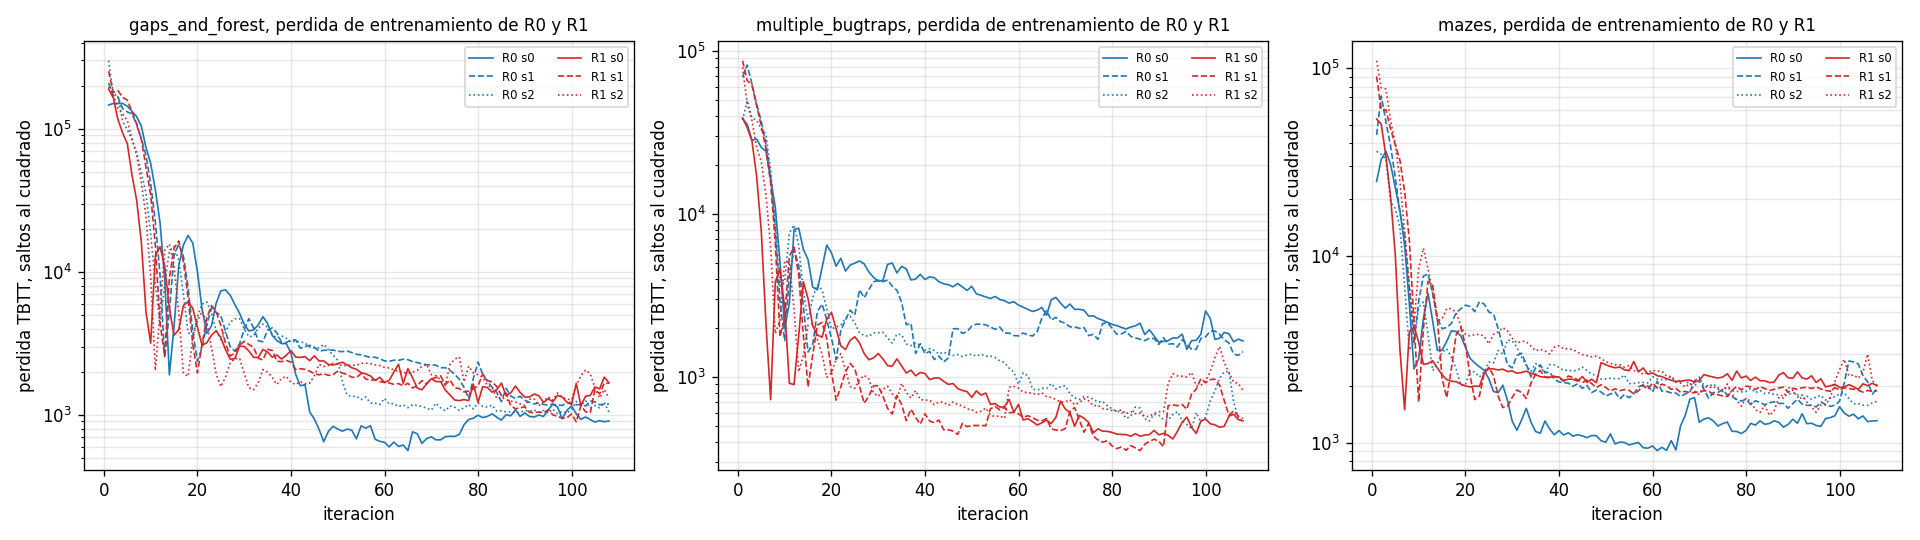

Data behind this chart, as committed beside it:
conjunto, peldano, semilla, perdida iteracion 1, media iteraciones 1 a 12, media iteraciones 97 a 108, raiz de la media 97 a 108 en celdas, minima, iteracion de la minima, iteracion elegida, perdida en la elegida, validacion en la elegida, validacion en la 108, val h_fs
gaps_and_forest, R0, 0, 146480, 107543, 979.8, 31.3, 563.6, 65, 8, 104422, 6603, 10000, 1579
gaps_and_forest, R1, 0, 189527, 64577, 1439, 37.9, 1162, 102, 20, 4101, 9753, 10000, 1579
gaps_and_forest, R0, 1, 209301, 106086, 1195, 34.6, 1155, 103, 4, 138117, 7178, 10000, 1579
gaps_and_forest, R1, 1, 252411, 114415, 1191, 34.5, 895.1, 101, 48, 1891, 7689, 10000, 1579
gaps_and_forest, R0, 2, 299023, 93616, 1128, 33.6, 1020, 97, 0, , 8904, 9597, 1579
gaps_and_forest, R1, 2, 195944, 81883, 1540, 39.2, 1160, 93, 4, 127113, 6476, 10000, 1579
multiple_bugtraps, R0, 0, 38352, 18828, 1843, 42.9, 1473, 96, 16, 3549, 2180, 8792, 1163
multiple_bugtraps, R1, 0, 38784, 11772, 523.3, 22.9, 415.4, 93, 36, 1056, 5163, 8650, 1163
multiple_bugtraps, R0, 1, 69153, 30379, 1628, 40.3, 1234, 44, 24, 2569, 2116, 8458, 1163
multiple_bugtraps, R1, 1, 87099, 29883, 781.2, 27.9, 352.6, 86, 20, 1074, 4168, 10000, 1163
multiple_bugtraps, R0, 2, 37651, 23194, 718.8, 26.8, 479.0, 97, 4, 37628, 3357, 10000, 1163
multiple_bugtraps, R1, 2, 79263, 20545, 1054, 32.5, 556.1, 57, 8, 1841, 4846, 10000, 1163
mazes, R0, 0, 24907, 16487, 1381, 37.2, 909.2, 61, 108, 1313, 631.3, 631.3, 523.1
mazes, R1, 0, 53750, 15846, 2015, 44.9, 1501, 7, 4, 20540, 5660, 10000, 523.1
mazes, R0, 1, 44132, 24435, 2064, 45.4, 1530, 89, 72, 1731, 550.0, 600.7, 523.1
mazes, R1, 1, 90717, 31772, 1915, 43.8, 1543, 28, 4, 47350, 9034, 10000, 523.1
mazes, R0, 2, 36098, 15258, 1692, 41.1, 1586, 106, 20, 2045, 1194, 9982, 523.1
mazes, R1, 2, 109980, 36351, 2254, 47.5, 1403, 85, 24, 3718, 1947, 9536, 523.1
